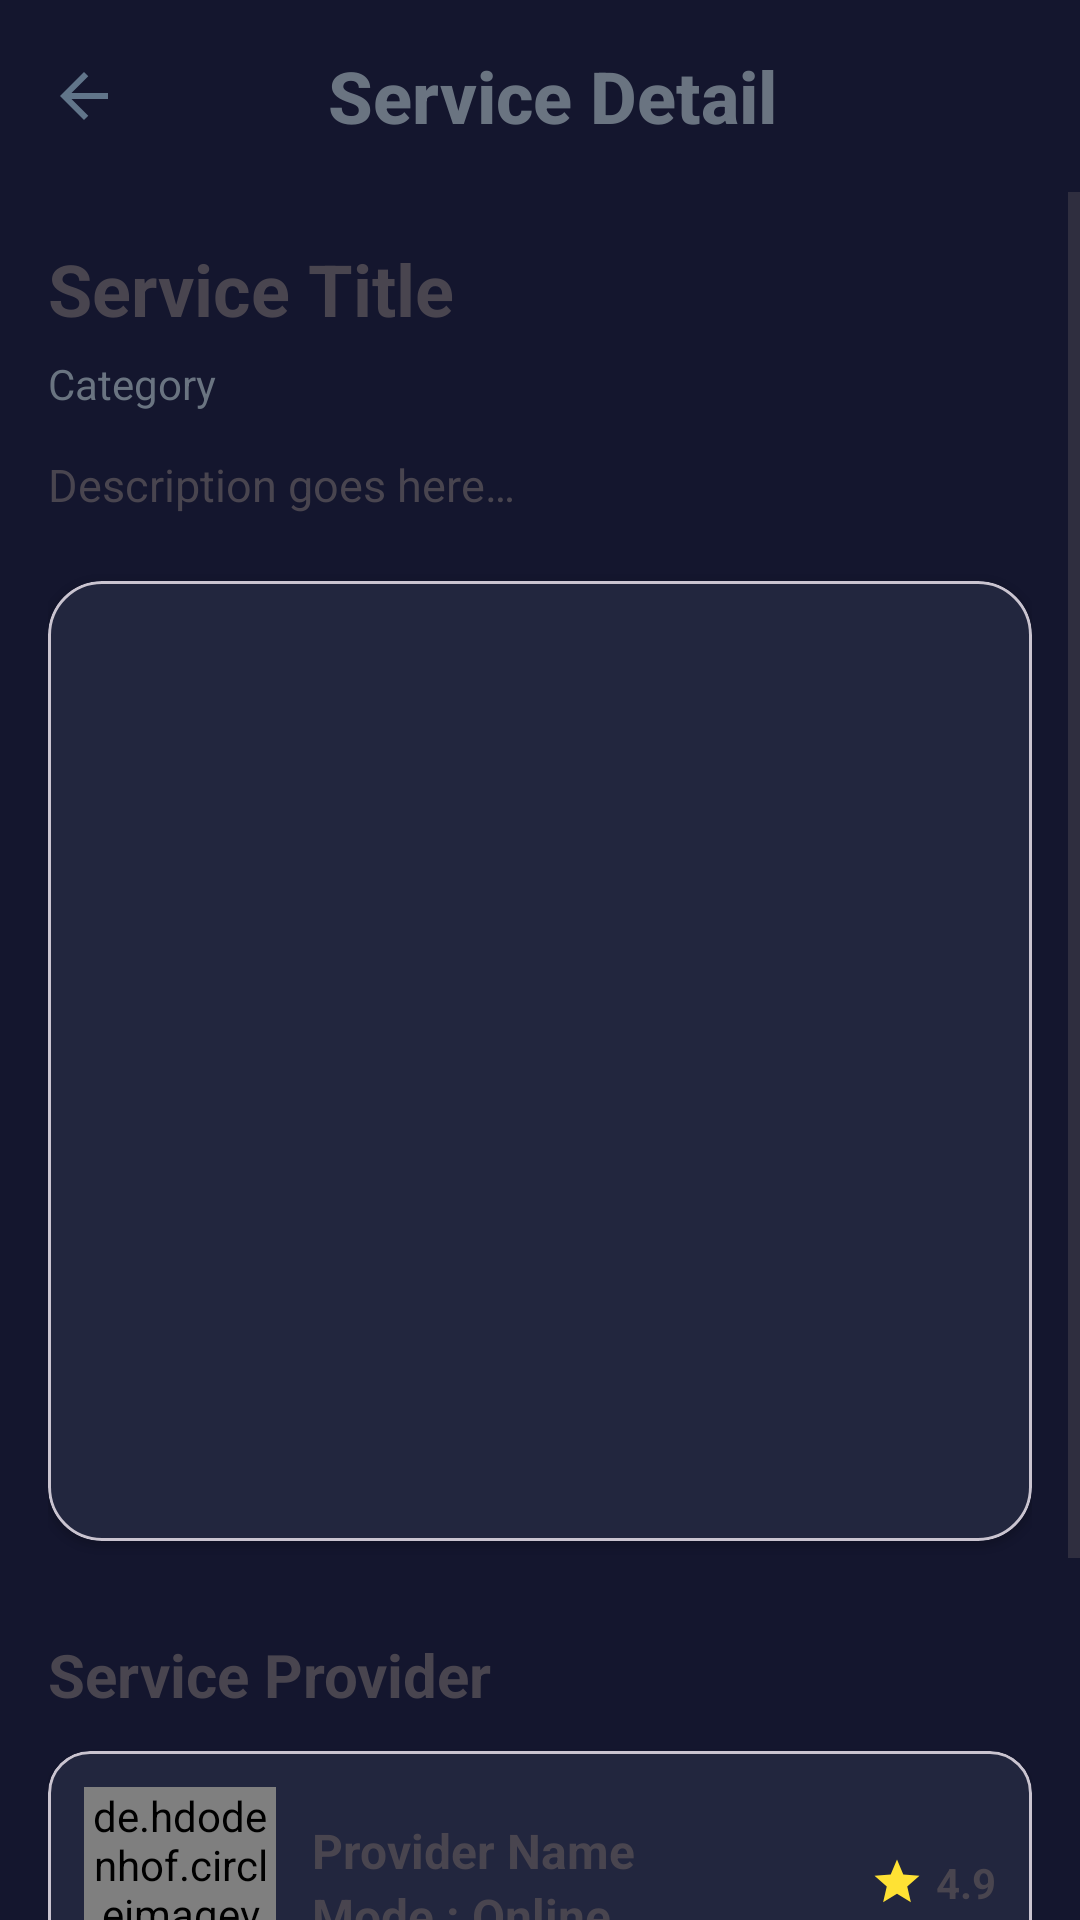

This screen was rendered from an Android layout file. Write that file and the resources it references.
<!-- AndroidManifest.xml: application theme Theme.SkillConnect -->
<!-- res/layout/activity_service_detail.xml -->
<?xml version="1.0" encoding="utf-8"?>
<androidx.constraintlayout.widget.ConstraintLayout
    xmlns:android="http://schemas.android.com/apk/res/android"
    xmlns:app="http://schemas.android.com/apk/res-auto"
    xmlns:tools="http://schemas.android.com/tools"
    android:id="@+id/main"
    android:layout_width="match_parent"
    android:layout_height="match_parent"
    android:background="@color/background"
    tools:context=".activities.ServiceDetailActivity">

    
    <androidx.appcompat.widget.Toolbar
        android:id="@+id/toolbar"
        android:layout_width="0dp"
        android:layout_height="wrap_content"
        android:background="@color/background"
        app:navigationIcon="@drawable/icon_back"
        app:layout_constraintTop_toTopOf="parent"
        app:layout_constraintStart_toStartOf="parent"
        app:layout_constraintEnd_toEndOf="parent">

        <TextView
            android:id="@+id/toolbarTitleTextView"
            android:layout_width="match_parent"
            android:layout_height="wrap_content"
            android:text="Service Detail"
            android:textAlignment="center"
            android:textAppearance="@style/Toolbar.titleText"
            android:layout_marginEnd="48dp"
            android:paddingVertical="14dp"/>
    </androidx.appcompat.widget.Toolbar>

    
    <ScrollView
        android:id="@+id/mainScroll"
        android:layout_width="0dp"
        android:layout_height="0dp"
        android:fillViewport="true"
        app:layout_constraintTop_toBottomOf="@id/toolbar"
        app:layout_constraintBottom_toBottomOf="parent"
        app:layout_constraintStart_toStartOf="parent"
        app:layout_constraintEnd_toEndOf="parent">

        <LinearLayout
            android:layout_width="match_parent"
            android:layout_height="wrap_content"
            android:orientation="vertical"
            android:padding="16dp">

            
            <LinearLayout
                android:layout_width="match_parent"
                android:layout_height="wrap_content"
                android:orientation="horizontal"
                android:gravity="center_vertical">

                <TextView
                    android:id="@+id/titleTextView"
                    android:layout_width="0dp"
                    android:layout_height="wrap_content"
                    android:layout_weight="1"
                    android:text="Service Title"
                    android:textSize="24sp"
                    android:textStyle="bold" />

                <ImageButton
                    android:id="@+id/editService"
                    android:layout_width="44dp"
                    android:layout_height="44dp"
                    android:background="?attr/selectableItemBackgroundBorderless"
                    android:padding="8dp"
                    android:src="@drawable/icon_edit"
                    android:visibility="gone"
                    android:contentDescription="Edit Service"/>
                <ImageButton
                    android:id="@+id/deleteService"
                    android:layout_width="44dp"
                    android:layout_height="44dp"
                    android:background="?attr/selectableItemBackgroundBorderless"
                    android:padding="8dp"
                    android:src="@drawable/icon_delete"
                    android:visibility="gone"
                    android:contentDescription="Edit Service"/>
            </LinearLayout>

            
            <LinearLayout
                android:layout_width="match_parent"
                android:layout_height="wrap_content"
                android:orientation="horizontal">
                <TextView
                    android:id="@+id/categoryTextView"
                    android:layout_width="wrap_content"
                    android:layout_height="wrap_content"
                    android:layout_weight="4"
                    android:layout_marginTop="6dp"
                    android:text="Category"
                    android:textSize="14sp"
                    android:textColor="@color/hintTextColor"/>
                <TextView
                    android:id="@+id/deactivatedTagTV"
                   android:layout_width="wrap_content"
                    android:layout_height="wrap_content"
                    android:layout_marginTop="4dp"
                    android:text="DEACTIVATED"
                    android:textSize="11sp"
                    android:textStyle="bold"
                    android:textColor="@android:color/white"
                    android:background="@drawable/bg_deactivated_tag"
                    android:paddingHorizontal="8dp"
                    android:gravity="end"
                    android:paddingVertical="2dp"
                    android:visibility="gone" />

            </LinearLayout>

            
            <TextView
                android:id="@+id/descriptionTextView"
                android:layout_width="match_parent"
                android:layout_height="wrap_content"
                android:layout_marginTop="14dp"
                android:text="Description goes here…"
                android:textSize="15sp"
                android:lineSpacingExtra="5sp"/>

            
            <com.google.android.material.card.MaterialCardView
                android:layout_width="match_parent"
                android:layout_height="wrap_content"
                android:layout_marginTop="22dp"
                app:cardCornerRadius="18dp"
                app:cardElevation="1.5dp"
                app:cardBackgroundColor="#22263E">

                <androidx.viewpager2.widget.ViewPager2
                    android:id="@+id/viewPagerSlider"
                    android:layout_width="match_parent"
                    android:layout_height="320dp"/>
            </com.google.android.material.card.MaterialCardView>

            
            <com.google.android.material.tabs.TabLayout
                android:id="@+id/tabLayoutDots"
                android:layout_width="wrap_content"
                android:layout_height="5dp"
                android:layout_gravity="center"
                android:layout_marginTop="10dp"
                android:background="@android:color/transparent"
                app:tabBackground="@drawable/tab_selector"
                app:tabGravity="center"
                app:tabMaxWidth="5dp"
                app:tabIndicatorHeight="0dp" />

            
            <TextView
                android:layout_width="match_parent"
                android:layout_height="wrap_content"
                android:layout_marginTop="16dp"
                android:text="Service Provider"
                android:textSize="20sp"
                android:textStyle="bold" />

            <com.google.android.material.card.MaterialCardView
                android:id="@+id/serviceProviderCardView"
                android:layout_width="match_parent"
                android:layout_height="wrap_content"
                android:layout_marginTop="12dp"
                app:cardCornerRadius="14dp"
                app:cardElevation="1.5dp"
                app:cardBackgroundColor="#22263E">

                <LinearLayout
                    android:layout_width="match_parent"
                    android:layout_height="wrap_content"
                    android:padding="12dp"
                    android:orientation="horizontal"
                    android:gravity="center_vertical">

                    
                    <de.hdodenhof.circleimageview.CircleImageView
                        android:id="@+id/userProfileImageView"
                        android:layout_width="64dp"
                        android:layout_height="64dp"
                        android:layout_marginEnd="12dp"
                        app:civ_border_width="1dp"
                        app:civ_border_color="@color/hintTextColor"/>

                    
                    <LinearLayout
                        android:layout_width="0dp"
                        android:layout_height="wrap_content"
                        android:layout_weight="1"
                        android:orientation="vertical">

                        
                        <TextView
                            android:id="@+id/usernameTextView"
                            android:layout_width="wrap_content"
                            android:layout_height="wrap_content"
                            android:text="Provider Name"
                            android:textSize="16sp"
                            android:textStyle="bold" />
                        <TextView
                            android:id="@+id/providerModeTextView"
                            android:layout_width="wrap_content"
                            android:layout_height="wrap_content"
                            android:text="Mode : Online"
                            android:textSize="16sp"
                            android:textStyle="bold" />

                        
                    </LinearLayout>

                    
                    <LinearLayout
                        android:layout_width="wrap_content"
                        android:layout_height="wrap_content"
                        android:orientation="horizontal"
                        android:gravity="center_vertical">

                        <ImageView
                            android:layout_width="18dp"
                            android:layout_height="18dp"
                            android:src="@drawable/icon_star_large"/>

                        <TextView
                            android:id="@+id/providerRatingTextView"
                            android:layout_width="wrap_content"
                            android:layout_height="wrap_content"
                            android:layout_marginStart="4dp"
                            android:text="4.9"
                            android:textSize="14sp"
                            android:textStyle="bold" />
                    </LinearLayout>

                </LinearLayout>
            </com.google.android.material.card.MaterialCardView>


            
            <com.google.android.material.button.MaterialButton
                android:id="@+id/bookServiceButton"
                android:layout_width="match_parent"
                android:layout_height="wrap_content"
                android:layout_marginTop="32dp"
                android:layout_marginBottom="18dp"
                android:text="Request This Service"
                android:textStyle="bold"
                android:paddingVertical="14dp"
                app:cornerRadius="18dp"/>
        </LinearLayout>
    </ScrollView>
</androidx.constraintlayout.widget.ConstraintLayout>
<!-- resources referenced by this layout -->
<resources>
  <color name="background">#14162E</color>
  <color name="hintTextColor">#6A7481</color>
  <!-- drawable bg_deactivated_tag (drawable) -->
  <shape xmlns:android="http://schemas.android.com/apk/res/android">
      <solid android:color="#D32F2F" /> 
      <corners android:radius="12dp" />
  </shape>
  <!-- drawable icon_back (drawable) -->
  <vector xmlns:android="http://schemas.android.com/apk/res/android"
      android:width="24dp"
      android:height="24dp"
      android:viewportWidth="960"
      android:viewportHeight="960">
    <path
        android:pathData="m313,520 l224,224 -57,56 -320,-320 320,-320 57,56 -224,224h487v80L313,520Z"
        android:fillColor="@color/navigationIcon"/>
  </vector>
  <!-- drawable icon_delete (drawable) -->
  <vector xmlns:android="http://schemas.android.com/apk/res/android"
      android:width="24dp"
      android:height="24dp"
      android:viewportWidth="960"
      android:viewportHeight="960">
    <path
        android:pathData="m376,660 l104,-104 104,104 56,-56 -104,-104 104,-104 -56,-56 -104,104 -104,-104 -56,56 104,104 -104,104 56,56ZM280,840q-33,0 -56.5,-23.5T200,760v-520h-40v-80h200v-40h240v40h200v80h-40v520q0,33 -23.5,56.5T680,840L280,840ZM680,240L280,240v520h400v-520ZM280,240v520,-520Z"
        android:fillColor="@color/navigationIcon"/>
  </vector>
  <!-- drawable icon_edit (drawable) -->
  <vector xmlns:android="http://schemas.android.com/apk/res/android"
      android:width="24dp"
      android:height="24dp"
      android:viewportWidth="24"
      android:viewportHeight="24">
    <path
        android:pathData="M21,12a1,1 0,0 0,-1 1v6a1,1 0,0 1,-1 1H5a1,1 0,0 1,-1 -1V5A1,1 0,0 1,5 4h6a1,1 0,0 0,0 -2H5A3,3 0,0 0,2 5V19a3,3 0,0 0,3 3H19a3,3 0,0 0,3 -3V13A1,1 0,0 0,21 12ZM6,12.76V17a1,1 0,0 0,1 1h4.24a1,1 0,0 0,0.71 -0.29l6.92,-6.93h0L21.71,8a1,1 0,0 0,0 -1.42L17.47,2.29a1,1 0,0 0,-1.42 0L13.23,5.12h0L6.29,12.05A1,1 0,0 0,6 12.76ZM16.76,4.41l2.83,2.83L18.17,8.66 15.34,5.83ZM8,13.17l5.93,-5.93 2.83,2.83L10.83,16H8Z"
        android:fillColor="@color/navigationIcon"/>
  </vector>
  <!-- drawable icon_star_large (drawable) -->
  <vector xmlns:android="http://schemas.android.com/apk/res/android"
      android:width="48dp"
      android:height="48dp"
      android:viewportWidth="960"
      android:viewportHeight="960">
    <path
        android:pathData="m233,840 l65,-281L80,370l288,-25 112,-265 112,265 288,25 -218,189 65,281 -247,-149 -247,149Z"
        android:fillColor="#FFE234"/>
  </vector>
  <!-- drawable tab_selector (drawable) -->
  <selector xmlns:android="http://schemas.android.com/apk/res/android">
      <item android:state_selected="true">
          <shape android:shape="oval">
              <solid android:color="@color/white" /> <size android:width="8dp" android:height="8dp" />
          </shape>
      </item>
      <item>
          <shape android:shape="oval">
              <solid android:color="#CCCCCC" /> <size android:width="8dp" android:height="8dp" />
          </shape>
      </item>
  </selector>
  <style name="Toolbar.titleText" parent="TextAppearance.AppCompat.Widget.ActionBar.Title">
          <item name="android:textColor">@color/hintTextColor</item>
          <item name="android:textSize">24sp</item>
          <item name="android:textStyle">bold</item>
          <item name="android:gravity">center</item>
      </style>
  <style name="Theme.SkillConnect" parent="Base.Theme.SkillConnect" />
  <color name="navigationIcon">#61758A</color>
  <color name="white">#FFFFFFFF</color>
  <style name="Base.Theme.SkillConnect" parent="Theme.Material3.DayNight.NoActionBar">
          
          
      </style>
</resources>
